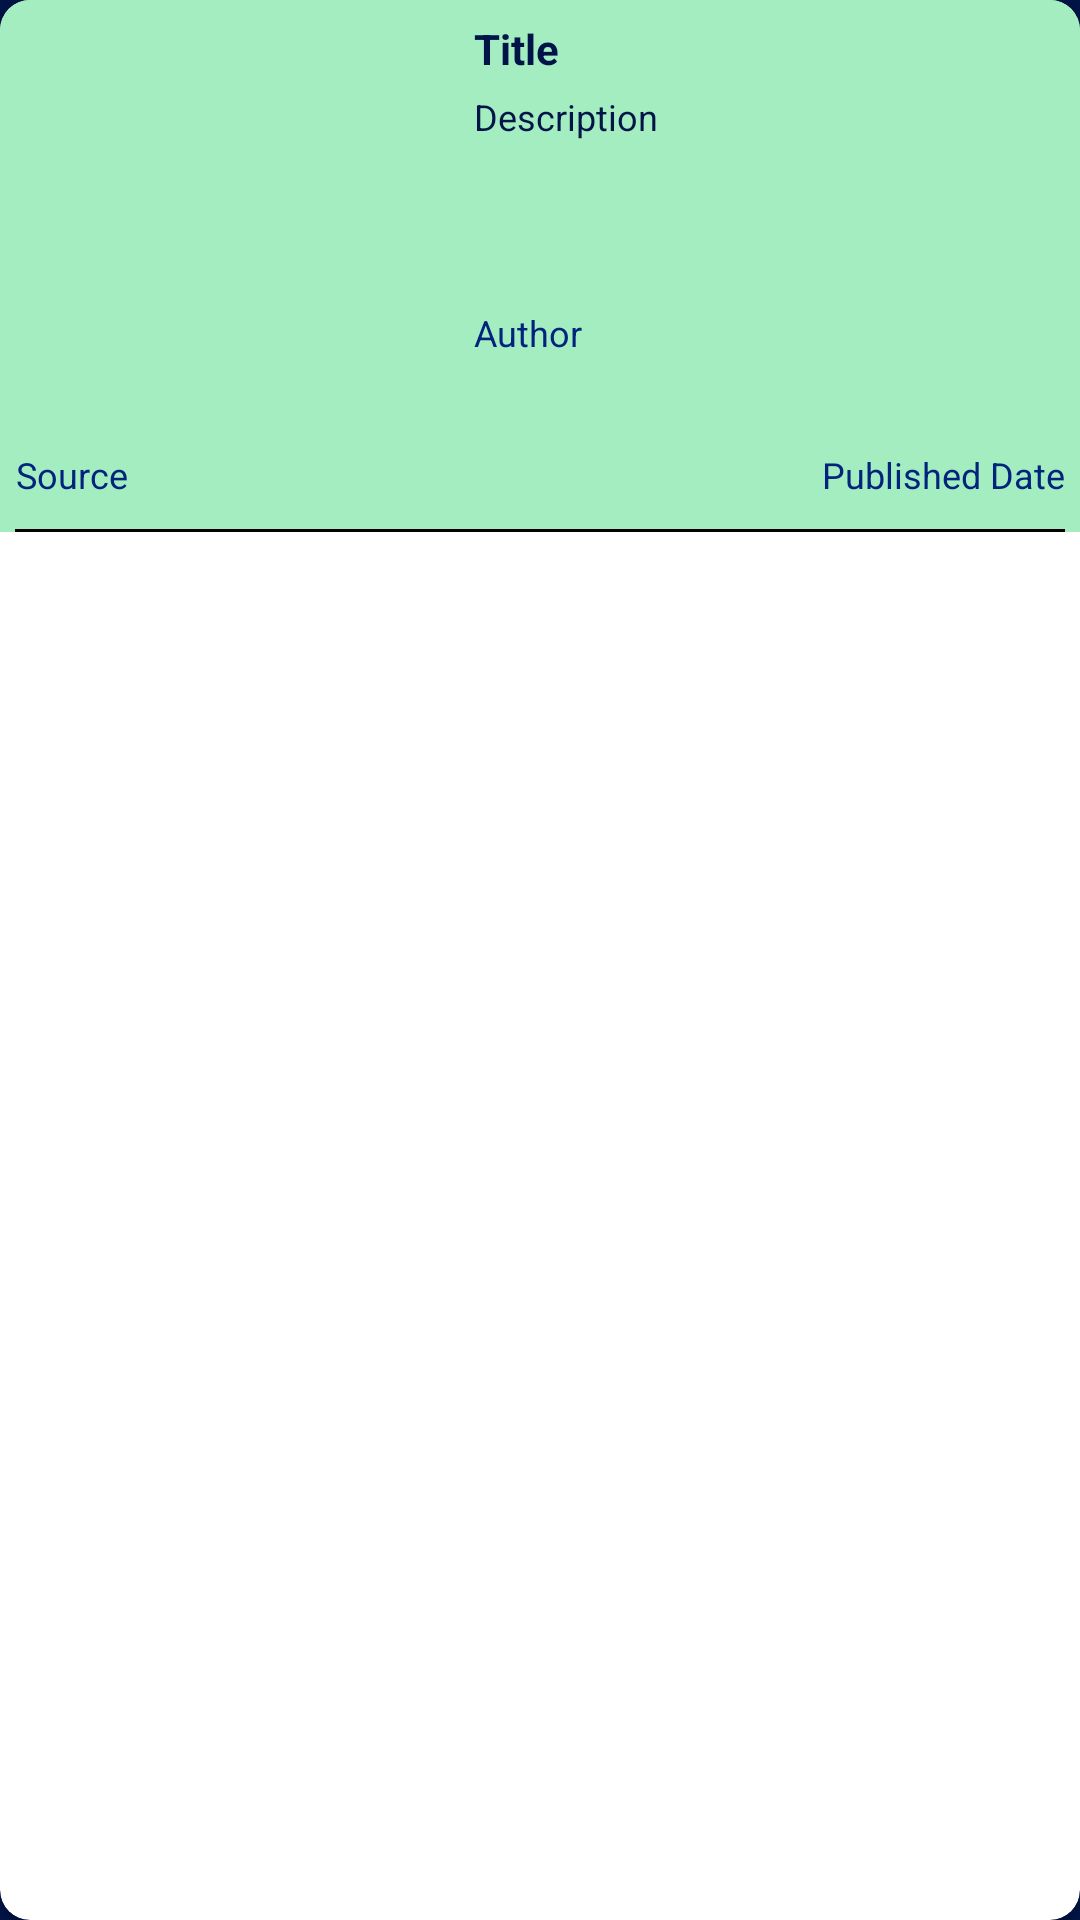

Android layout source for this screen:
<!-- AndroidManifest.xml: application theme app.Base.Theme -->
<!-- res/layout/news_article.xml -->
<?xml version="1.0" encoding="utf-8"?>
<androidx.cardview.widget.CardView
    xmlns:android="http://schemas.android.com/apk/res/android"
    xmlns:app="http://schemas.android.com/apk/res-auto"
    android:layout_height="wrap_content"
    android:layout_width="wrap_content"
    android:layout_margin="10dp"
    android:elevation="20dp"
    app:cardCornerRadius="10dp">

    <LinearLayout
        android:layout_width="match_parent"
        android:layout_height="wrap_content"
        android:background="@color/minty_green2"
        android:orientation="vertical">

        <androidx.constraintlayout.widget.ConstraintLayout
            android:layout_width="match_parent"
            android:layout_height="150dp">

            <com.google.android.material.imageview.ShapeableImageView
                android:id="@+id/newsImage"
                android:layout_width="158dp"
                android:layout_height="0dp"
                android:padding="6dp"
                android:background="@drawable/news_dummy_image"
                android:contentDescription="@string/news_img"
                android:scaleType="center"
                app:layout_constraintBottom_toBottomOf="parent"
                app:layout_constraintStart_toStartOf="parent"
                app:layout_constraintTop_toTopOf="parent"
                app:shapeAppearanceOverlay="@style/ShapeAppearanceOverlay.App.CornerSize5Percent" />


            <LinearLayout
                android:layout_width="224dp"
                android:layout_height="137dp"
                android:orientation="vertical"
                app:flow_verticalAlign="center"
                app:layout_constraintBottom_toBottomOf="parent"
                app:layout_constraintEnd_toStartOf="@+id/shareNews"
                app:layout_constraintHorizontal_bias="0.0"
                app:layout_constraintStart_toEndOf="@+id/newsImage"
                app:layout_constraintTop_toTopOf="parent"
                app:layout_constraintVertical_bias="0.511">

                <TextView
                    android:id="@+id/newsTitle"
                    android:layout_width="wrap_content"
                    android:layout_height="wrap_content"
                    android:maxLines="2"
                    android:text="@string/title"
                    android:textColor="@color/dark_blue"
                    android:textSize="14sp"
                    android:textStyle="bold"
                    app:layout_constraintBottom_toTopOf="@+id/desc"
                    app:layout_constraintEnd_toStartOf="@+id/shareNews"
                    app:layout_constraintHorizontal_bias="0.0"
                    app:layout_constraintStart_toEndOf="@+id/newsImage"
                    app:layout_constraintTop_toTopOf="parent"
                    app:layout_constraintVertical_bias="0.0" />

                <TextView
                    android:id="@+id/desc"
                    android:layout_width="match_parent"
                    android:layout_height="62dp"
                    android:layout_marginTop="5dp"
                    android:layout_marginBottom="10dp"
                    android:ellipsize="end"
                    android:maxLines="4"
                    android:text="@string/description"
                    android:textColor="@color/dark_blue"
                    android:textSize="12sp"
                    app:layout_constraintBottom_toTopOf="@+id/author"
                    app:layout_constraintEnd_toEndOf="parent"
                    app:layout_constraintHorizontal_bias="0.0"
                    app:layout_constraintStart_toEndOf="@+id/newsImage"
                    app:layout_constraintTop_toTopOf="parent"
                    app:layout_constraintVertical_bias="1.0" />

                <TextView
                    android:id="@+id/author"
                    android:layout_width="wrap_content"
                    android:layout_height="wrap_content"
                    android:layout_marginBottom="4dp"
                    android:text="@string/author"
                    android:textColor="@color/blue"
                    android:textSize="12sp"
                    app:layout_constraintBottom_toBottomOf="parent"
                    app:layout_constraintEnd_toEndOf="parent"
                    app:layout_constraintHorizontal_bias="0.0"
                    app:layout_constraintStart_toEndOf="@+id/newsImage" />

            </LinearLayout>

            <androidx.appcompat.widget.AppCompatImageButton
                android:id="@+id/shareNews"
                android:layout_width="30dp"
                android:layout_height="30dp"
                android:layout_marginEnd="10dp"
                android:visibility="invisible"
                android:background="@color/yellow"
                android:src="@drawable/ic_baseline_share_24"
                app:layout_constraintBottom_toBottomOf="parent"
                app:layout_constraintEnd_toEndOf="parent"
                app:layout_constraintTop_toTopOf="parent"
                app:layout_constraintVertical_bias="0.076" />

        </androidx.constraintlayout.widget.ConstraintLayout>

        <androidx.constraintlayout.widget.ConstraintLayout
            android:layout_width="match_parent"
            android:layout_height="match_parent"
            android:layout_gravity="center">

            <TextView
                android:id="@+id/source"
                android:layout_width="wrap_content"
                android:layout_height="wrap_content"
                android:textColor="@color/blue"
                android:textSize="12sp"
                android:text="@string/source"
                app:layout_constraintBottom_toBottomOf="parent"
                app:layout_constraintEnd_toStartOf="@+id/publishDate"
                app:layout_constraintHorizontal_bias="0.022"
                app:layout_constraintStart_toStartOf="parent"
                app:layout_constraintTop_toTopOf="parent"
                app:layout_constraintVertical_bias="0.0" />

            <TextView
                android:id="@+id/publishDate"
                android:layout_width="wrap_content"
                android:layout_height="wrap_content"
                android:textColor="@color/blue"
                android:layout_marginEnd="5dp"
                android:textSize="12sp"
                android:text="@string/published_date"
                app:layout_constraintBottom_toBottomOf="parent"
                app:layout_constraintEnd_toEndOf="parent"
                app:layout_constraintTop_toTopOf="parent" />

        </androidx.constraintlayout.widget.ConstraintLayout>
        <View
            android:layout_width="match_parent"
            android:layout_height="1dp"
            android:layout_margin="5dp"
            android:background="@color/black"
            android:translationY="5dp">

        </View>
    </LinearLayout>
</androidx.cardview.widget.CardView>
<!-- resources referenced by this layout -->
<resources>
  <color name="black">#FF000000</color>
  <color name="blue">#00237C</color>
  <color name="dark_blue">#001447</color>
  <color name="minty_green2">#a3edc1</color>
  <color name="yellow">#fdb733</color>
  <!-- drawable ic_baseline_share_24 (drawable) -->
  <vector xmlns:android="http://schemas.android.com/apk/res/android"
      android:width="20dp"
      android:height="20dp"
      android:viewportWidth="24"
      android:viewportHeight="24">
      <path
          android:fillColor="@color/black"
          android:pathData="M18,16.08c-0.76,0 -1.44,0.3 -1.96,0.77L8.91,12.7c0.05,-0.23 0.09,-0.46 0.09,-0.7s-0.04,-0.47 -0.09,-0.7l7.05,-4.11c0.54,0.5 1.25,0.81 2.04,0.81 1.66,0 3,-1.34 3,-3s-1.34,-3 -3,-3 -3,1.34 -3,3c0,0.24 0.04,0.47 0.09,0.7L8.04,9.81C7.5,9.31 6.79,9 6,9c-1.66,0 -3,1.34 -3,3s1.34,3 3,3c0.79,0 1.5,-0.31 2.04,-0.81l7.12,4.16c-0.05,0.21 -0.08,0.43 -0.08,0.65 0,1.61 1.31,2.92 2.92,2.92 1.61,0 2.92,-1.31 2.92,-2.92s-1.31,-2.92 -2.92,-2.92z" />
  </vector>
  <string name="author">Author</string>
  <string name="description">Description</string>
  <string name="news_img">News Img</string>
  <string name="published_date">Published Date</string>
  <string name="source">Source</string>
  <string name="title">Title</string>
  <style name="ShapeAppearanceOverlay.App.CornerSize5Percent" parent="">
          <item name="cornerSize">5%</item>
      </style>
  <style name="app.Base.Theme" parent="Theme.AppCompat.DayNight.NoActionBar">
          <item name="android:windowBackground">@color/dark_blue</item>
      </style>
</resources>
